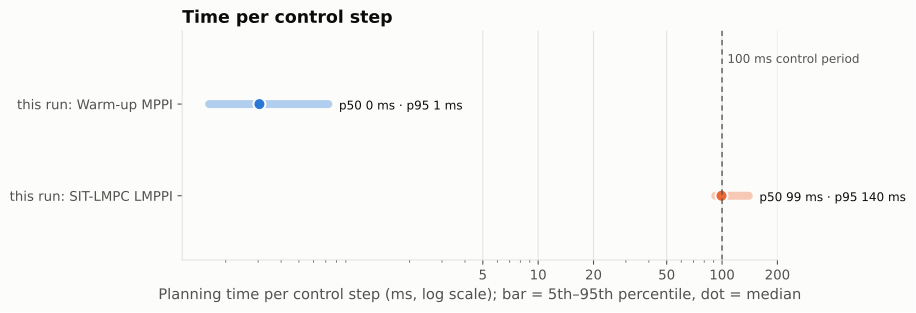

Values plotted in this chart, from the file beside it:
run, controller, steps, source, p50_ms, p95_ms, p99_ms, max_ms, over_100ms_pct
this run, Warm-up MPPI, 1905, every step, 0.3049, 0.7224, 1.018, 23.35, 0.0
this run, SIT-LMPC LMPPI, 2096, every step, 99.3, 139.7, 339.7, 4030, 40.46
